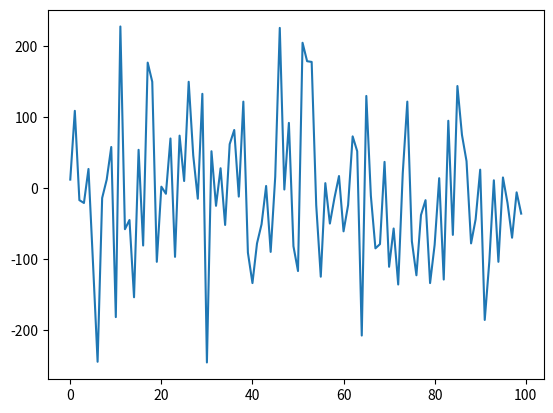

The script that saved this image:
import statistics as stats

from matplotlib import pyplot as plt


# Example of using the statistics built-in module
# And my own statistics 

def my_mean(lst):
    return sum(lst) / len(lst)


def quantile(x, p):
    p_index = int(p * len(x))
    return sorted(x)[p_index]


def interquartile_range(x):
    return quantile(x, 0.75) - quantile(x, 0.25)


normalD = [0.12, 1.09, -0.17, -0.21, 0.27, -1.07, -2.45, -0.14, 0.12, 0.58, -1.82, 2.28, -0.58, -0.45, -1.54, 0.54,
           -0.81, 1.77, 1.5, -1.04, 0.02, -0.08, 0.7, -0.97, 0.74, 0.1, 1.5, 0.46, -0.15, 1.33, -2.46, 0.52, -0.25,
           0.28, -0.52, 0.62, 0.82, -0.12, 1.22, -0.91, -1.34, -0.78, -0.51, 0.03, -0.9, 0.16, 2.26, -0.02, 0.92, -0.82,
           -1.17, 2.05, 1.79, 1.78, -0.24, -1.25, 0.07, -0.5, -0.14, 0.17, -0.61, -0.24, 0.73, 0.52, -2.08, 1.3, -0.11,
           -0.85, -0.79, 0.37, -1.11, -0.57, -1.36, 0.21, 1.22, -0.75, -1.23, -0.38, -0.17, -1.34, -0.8, 0.14, -1.29,
           0.95, -0.66, 1.44, 0.75, 0.38, -0.78, -0.44, 0.26, -1.86, -1.04, 0.11, -1.04, 0.15, -0.21, -0.7, -0.06,
           -0.36]
normalD100 = [el * 100 for el in normalD]

plt.plot(normalD100)
print(my_mean(normalD100))
print(stats.mean(normalD100))
print(stats.median(normalD100))
print(max(normalD100) - min(normalD100))

print(quantile(normalD100, 0.75))
print(quantile(normalD100, 0.25))
print(interquartile_range(normalD100))

print(stats.pvariance(normalD100))
print(stats.pstdev(normalD100))
